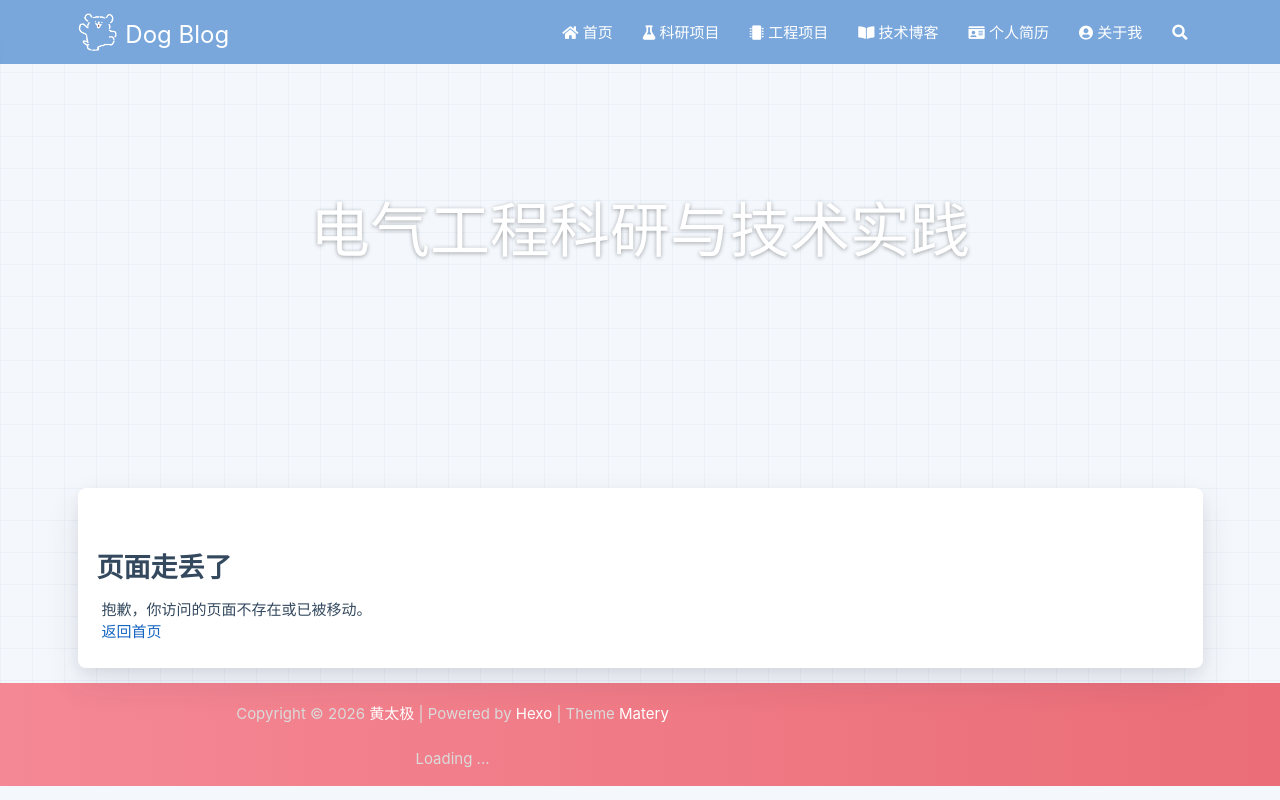

repository: Luckydogtj/Luckydogtj.github.io · page: 404/index.html · generator: jekyll

---
title: 404
date: 2026-01-01 00:00:00
---

## 页面走丢了

抱歉，你访问的页面不存在或已被移动。

[返回首页](/)
